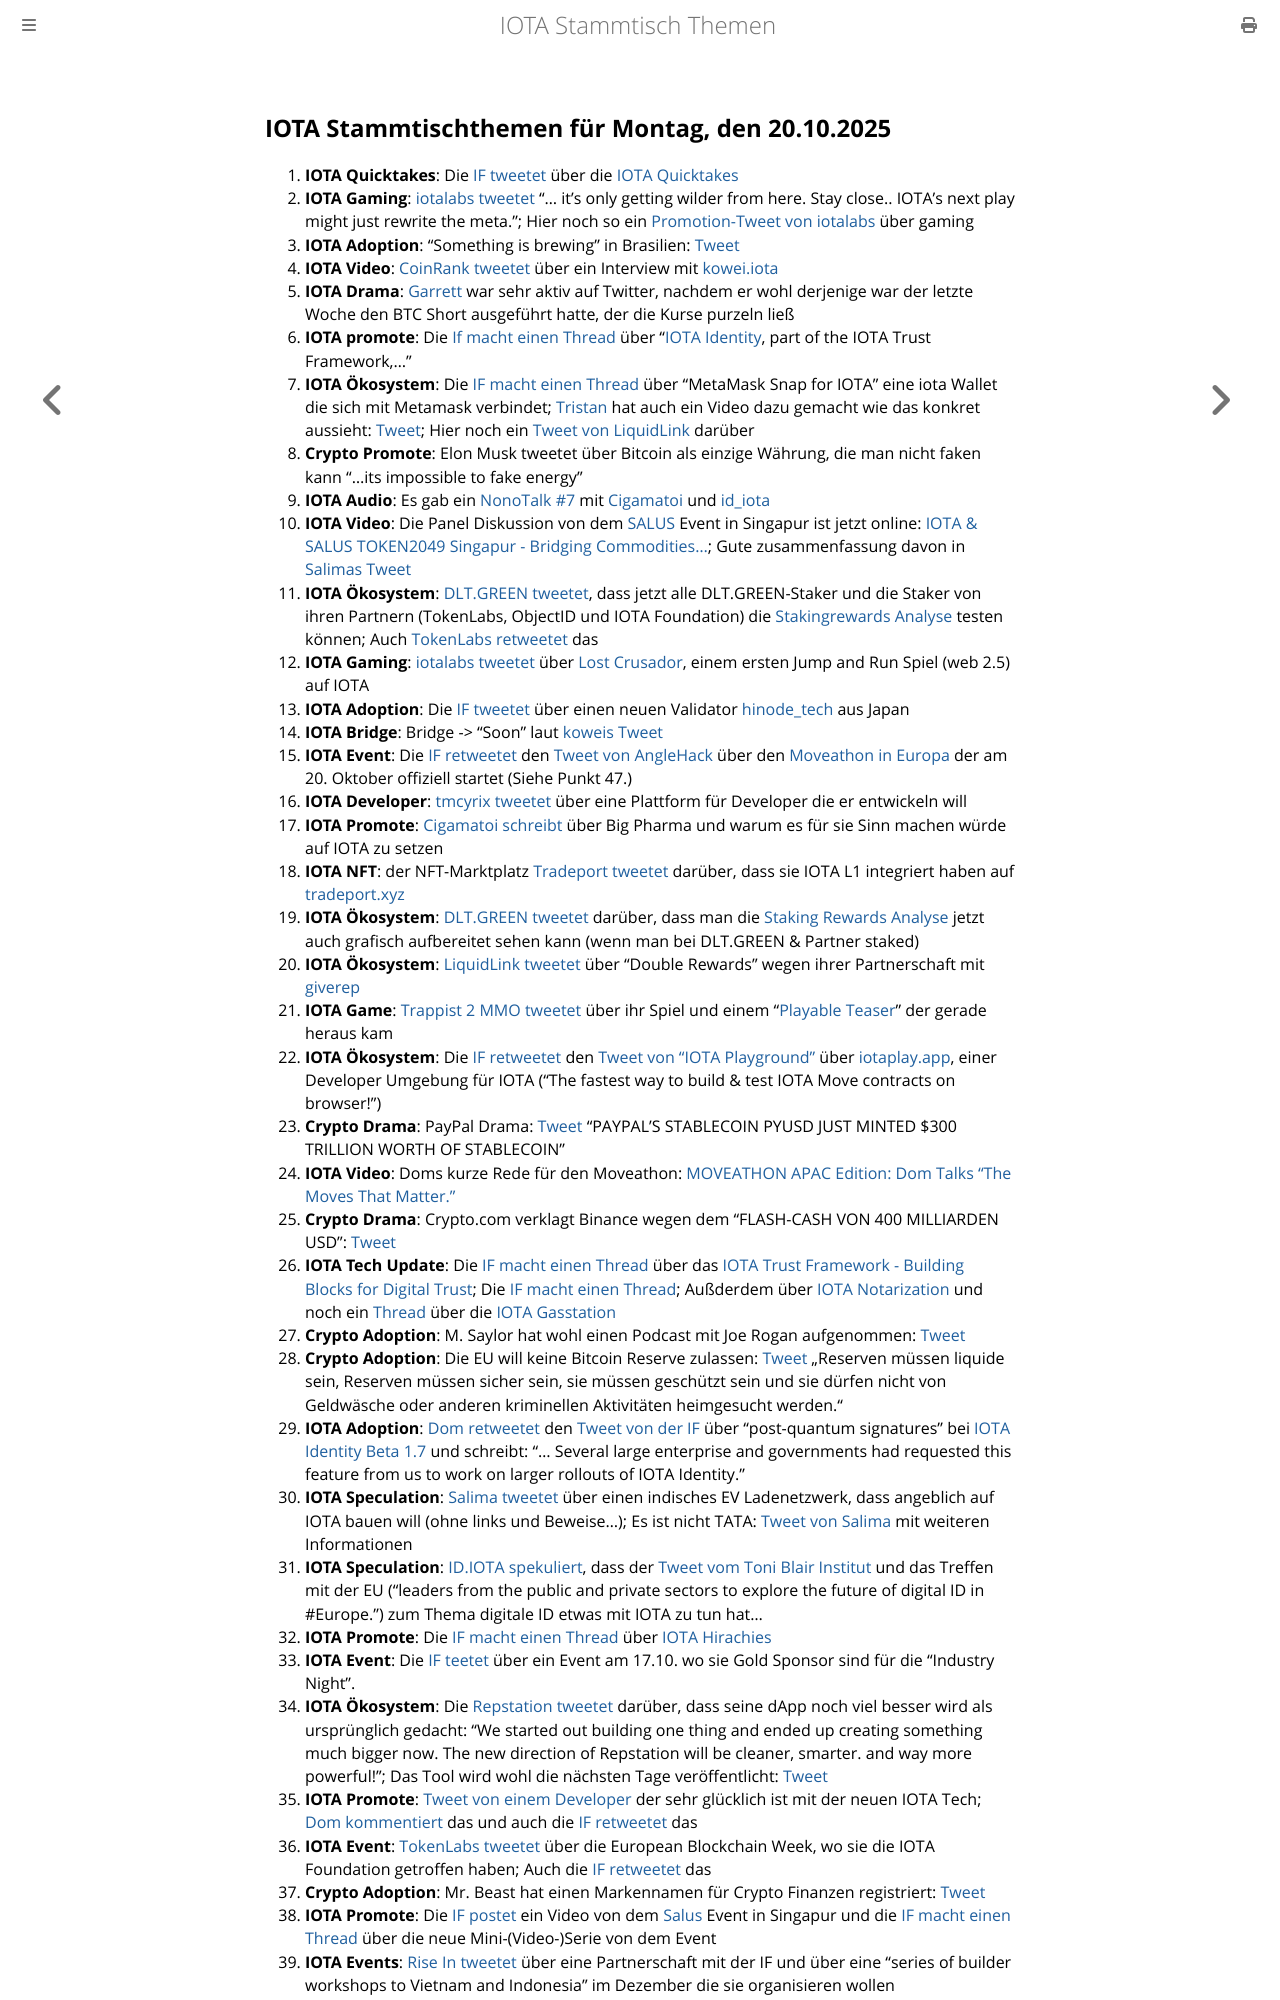

repository: iota-community/community-events · page: stammtisch/2025-10-20/index.html · generator: mdbook

## IOTA Stammtischthemen für Montag, den 20.10.2025

1. **IOTA Quicktakes**: Die [IF tweetet](https://x.com/iota/status/1977664491610329303) über die [IOTA Quicktakes](https://youtu.be/wMTWwu71aYo)
2. **IOTA Gaming**: [iotalabs tweetet](https://x.com/iotalabs_/status/1977750756267635006) "... it’s only getting wilder from here. Stay close.. IOTA’s next play might just rewrite the meta."; Hier noch so ein [Promotion-Tweet von iotalabs](https://x.com/iotalabs_/status/1980133649761898967) über gaming
3. **IOTA Adoption**: "Something is brewing" in Brasilien: [Tweet](https://x.com/paulozumach/status/1977764783987265984)
4. **IOTA Video**: [CoinRank tweetet](https://x.com/CoinRank_io/status/1976939502955643294) über ein Interview mit [kowei.iota](https://x.com/kowei1995)
5. **IOTA Drama**: [Garrett](https://x.com/GarrettBullish) war sehr aktiv auf Twitter, nachdem er wohl derjenige war der letzte Woche den BTC Short ausgeführt hatte, der die Kurse purzeln ließ
6. **IOTA promote**: Die [If macht einen Thread](https://x.com/iota/status/1978038070655008834) über "[IOTA Identity](https://docs.iota.org/developer/iota-identity/), part of the IOTA Trust Framework,..."
7. **IOTA Ökosystem**: Die [IF macht einen Thread](https://x.com/iota/status/1978083369482166701) über "MetaMask Snap for IOTA" eine iota Wallet die sich mit Metamask verbindet; [Tristan](https://x.com/tcampomanes) hat auch ein Video dazu gemacht wie das konkret aussieht: [Tweet](https://x.com/tcampomanes/status/1978096774003741122); Hier noch ein [Tweet von LiquidLink](https://x.com/Liquidlink_io/status/1978704868291301468) darüber
8. **Crypto Promote**: Elon Musk tweetet über Bitcoin als einzige Währung, die man nicht faken kann "...its impossible to fake energy"
9. **IOTA Audio**: Es gab ein [NonoTalk #7](https://x.com/id_iota/status/1978177299586363671) mit [Cigamatoi](https://x.com/Cigamatoi) und [id_iota](https://x.com/id_iota)
10. **IOTA Video**: Die Panel Diskussion von dem [SALUS](https://x.com/salusplatform) Event in Singapur ist jetzt online: [IOTA & SALUS TOKEN2049 Singapur - Bridging Commodities...](https://www.youtube.com/watch?v=FLTUGdX5fHc); Gute zusammenfassung davon in [Salimas Tweet](https://x.com/Salimasbegum/status/1978250902566793264) 
11. **IOTA Ökosystem**: [DLT.GREEN tweetet](https://x.com/dlt_green/status/1978227538586382349), dass jetzt alle DLT.GREEN-Staker und die Staker von ihren Partnern (TokenLabs, ObjectID und IOTA Foundation) die [Stakingrewards Analyse](https://dlt.green/de/services/iota-staking-analytics#staking-overview) testen können; Auch [TokenLabs retweetet](https://x.com/TokenLabsX/status/1978232905764597801) das
12. **IOTA Gaming**: [iotalabs tweetet](https://x.com/iotalabs_/status/1978347608880927186) über [Lost Crusador](https://x.com/_LostCrusader), einem ersten Jump and Run Spiel (web 2.5) auf IOTA
13. **IOTA Adoption**: Die [IF tweetet](https://x.com/iota/status/1978354283083915756) über einen neuen Validator [hinode_tech](https://x.com/hinode_tech) aus Japan
14. **IOTA Bridge**: Bridge -> "Soon" laut [koweis Tweet](https://x.com/kowei1995/status/1978483740088365423)
15. **IOTA Event**: Die [IF retweetet](https://x.com/iota/status/1978450554259976567) den [Tweet von AngleHack](https://x.com/AngelHack/status/1978400466884309162) über den [Moveathon in Europa](https://www.moveathon.build/europe?utm_source=Socials&utm_medium=X&utm_campaign=MoveathonEU) der am 20. Oktober offiziell startet (Siehe Punkt 47.)
16. **IOTA Developer**: [tmcyrix tweetet](https://x.com/tmcyrix/status/1978031618821333087) über eine Plattform für Developer die er entwickeln will
17. **IOTA Promote**: [Cigamatoi schreibt](https://x.com/Cigamatoi/status/1978400463210082679) über Big Pharma und warum es für sie Sinn machen würde auf IOTA zu setzen
18. **IOTA NFT**: der NFT-Marktplatz [Tradeport tweetet](https://x.com/tradeportxyz/status/1978522182587191333) darüber, dass sie IOTA L1 integriert haben auf [tradeport.xyz](https://www.tradeport.xyz/)
19. **IOTA Ökosystem**: [DLT.GREEN tweetet](https://x.com/dlt_green/status/1978558289165091047) darüber, dass man die [Staking Rewards Analyse](https://dlt.green/de/services/iota-staking-analytics#staking-overview) jetzt auch grafisch aufbereitet sehen kann (wenn man bei DLT.GREEN & Partner staked)
20. **IOTA Ökosystem**: [LiquidLink tweetet](https://x.com/Liquidlink_io/status/1978716566666809657) über "Double Rewards" wegen ihrer Partnerschaft mit [giverep](https://x.com/GiveRep)
21. **IOTA Game**: [Trappist 2 MMO tweetet](https://x.com/trappist1_mmo/status/1978689369897644327) über ihr Spiel und einem "[Playable Teaser](https://t.co/9Gd0AcVN1Y)" der gerade heraus kam
22. **IOTA Ökosystem**: Die [IF retweetet](https://x.com/iota/status/1978769611488113089) den [Tweet von "IOTA Playground"](https://x.com/IotaPlayground/status/1978768558571073941) über [iotaplay.app](https://iotaplay.app/), einer Developer Umgebung für IOTA ("The fastest way to build & test IOTA Move contracts on browser!")
23. **Crypto Drama**: PayPal Drama: [Tweet](https://x.com/coinbureau/status/1978689118998536480) "PAYPAL'S STABLECOIN PYUSD JUST MINTED $300 TRILLION WORTH OF STABLECOIN"
24. **IOTA Video**: Doms kurze Rede für den Moveathon: [MOVEATHON APAC Edition: Dom Talks "The Moves That Matter."](https://youtu.be/3XJC6sOBVsU)
25. **Crypto Drama**: Crypto.com verklagt Binance wegen dem "FLASH-CASH VON 400 MILLIARDEN USD": [Tweet](https://x.com/BDCryptoGuru/status/1978771527710507269)
26. **IOTA Tech Update**: Die [IF macht einen Thread](https://x.com/iota/status/1978808147797062109) über das [IOTA Trust Framework - Building Blocks for Digital Trust](https://blog.iota.org/iota-trust-framework/); Die [IF macht einen Thread](https://x.com/iota/status/1979487622557761661); Außderdem über [IOTA Notarization](https://docs.iota.org/developer/iota-notarization) und noch ein [Thread](https://x.com/iota/status/1979850011509748126) über die [IOTA Gasstation](https://docs.iota.org/operator/gas-station/)
27. **Crypto Adoption**: M. Saylor hat wohl einen Podcast mit Joe Rogan aufgenommen: [Tweet](https://x.com/BitcoinNewsCom/status/1978790602281292060)
28. **Crypto Adoption**: Die EU will keine Bitcoin Reserve zulassen: [Tweet](https://x.com/BitcoinNews21M/status/1978813366979191107) „Reserven müssen liquide sein, Reserven müssen sicher sein, sie müssen geschützt sein und sie dürfen nicht von Geldwäsche oder anderen kriminellen Aktivitäten heimgesucht werden.“
29. **IOTA Adoption**: [Dom retweetet](https://x.com/DomSchiener/status/1978886478877880805) den [Tweet von der IF](https://x.com/iota/status/1978808147797062109) über "post-quantum signatures" bei [IOTA Identity Beta 1.7](https://blog.iota.org/iota-identity-1-7-beta/) und schreibt: "... Several large enterprise and governments had requested this feature from us to work on larger rollouts of IOTA Identity."
30. **IOTA Speculation**: [Salima tweetet](https://x.com/Salimasbegum/status/1978977688338440366) über einen indisches EV Ladenetzwerk, dass angeblich auf IOTA bauen will (ohne links und Beweise...); Es ist nicht TATA: [Tweet von Salima](https://x.com/Salimasbegum/status/1979313081743233172) mit weiteren Informationen
31. **IOTA Speculation**: [ID.IOTA spekuliert](https://x.com/id_iota/status/1978877988855783732), dass der [Tweet vom Toni Blair Institut](https://x.com/InstituteGC/status/1978784891924791709) und das Treffen mit der EU ("leaders from the public and private sectors to explore the future of digital ID in #Europe.") zum Thema digitale ID etwas mit IOTA zu tun hat...
32. **IOTA Promote**: Die [IF macht einen Thread](https://x.com/iota/status/1979079938264236165) über [IOTA Hirachies](https://blog.iota.org/iota-hierarchies-alpha-live/)
33. **IOTA Event**: Die [IF teetet](https://x.com/iota/status/1979110408842616871) über ein Event am 17.10. wo sie Gold Sponsor sind für die "Industry Night".
34. **IOTA Ökosystem**: Die [Repstation tweetet](https://x.com/repstation_xyz/status/1979074162338537820) darüber, dass seine dApp noch viel besser wird als ursprünglich gedacht: "We started out building one thing and ended up creating something much bigger now. The new direction of Repstation will be cleaner, smarter. and way more powerful!"; Das Tool wird wohl die nächsten Tage veröffentlicht: [Tweet](https://x.com/repstation_xyz/status/1979655748599926845)
35. **IOTA Promote**: [Tweet von einem Developer](https://x.com/tmcyrix/status/1979658261294203202) der sehr glücklich ist mit der neuen IOTA Tech; [Dom kommentiert](https://x.com/DomSchiener/status/1979844866415976705) das und auch die [IF retweetet](https://x.com/iota/status/1980189828097704083) das
36. **IOTA Event**: [TokenLabs tweetet](https://x.com/TokenLabsX/status/1979086190700527849) über die European Blockchain Week, wo sie die IOTA Foundation getroffen haben; Auch die [IF retweetet](https://x.com/iota/status/1979186891657265331) das
37. **Crypto Adoption**: Mr. Beast hat einen Markennamen für Crypto Finanzen registriert: [Tweet](https://x.com/BTC_Archive/status/1979158833445413284)
38. **IOTA Promote**: Die [IF postet](https://x.com/iota/status/1979442325177643200) ein Video von dem [Salus](https://x.com/salusplatform) Event in Singapur und die [IF macht einen Thread](https://x.com/iota/status/1979170533787701257) über die neue Mini-(Video-)Serie von dem Event
39. **IOTA Events**: [Rise In tweetet](https://x.com/riseinweb3/status/1979136556519821813) über eine  Partnerschaft mit der IF und über eine "series of builder workshops to Vietnam and Indonesia" im Dezember die sie organisieren wollen
40. **IOT
